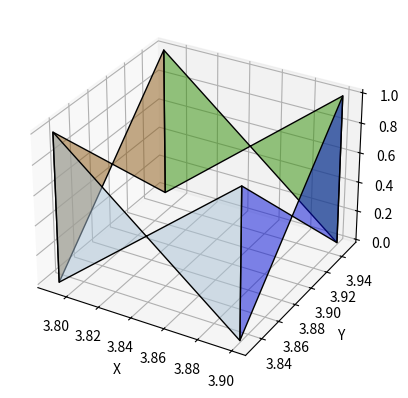

Reproduce this figure in Python.
import matplotlib.pyplot as plt
from mpl_toolkits.mplot3d.art3d import Poly3DCollection
import numpy as np

# Define the coordinates of the cuboid
cuboid_coordinates = [
    [
        [
            [3.79, 3.83, 0], [3.79, 3.83, 1], [3.79, 3.95, 0], [3.79, 3.95, 1]
        ],
        [
            [3.79, 3.95, 0], [3.79, 3.95, 1], [3.9, 3.95, 0], [3.9, 3.95, 1]
        ],
        [
            [3.9, 3.95, 0], [3.9, 3.95, 1], [3.9, 3.83, 0], [3.9, 3.83, 1]
        ],
        [
            [3.9, 3.83, 0], [3.9, 3.83, 1], [3.79, 3.83, 0], [3.79, 3.83, 1]
        ]
    ],
]

# Create a 3D plot
fig = plt.figure()
ax = fig.add_subplot(111, projection='3d')

# Plot each face of the cuboid with different colors
for cuboid in cuboid_coordinates:
    for face in cuboid:
        poly3d = [list(point) for point in face]
        # Assign a random color to each face
        face_color = [float(i) / 255 for i in np.random.randint(0, 256, 3)]
        ax.add_collection3d(Poly3DCollection([poly3d], linewidths=1, edgecolors='black', facecolors=[face_color], alpha=0.5))

# Set axis labels
ax.set_xlabel('X')
ax.set_ylabel('Y')
ax.set_zlabel('Z')

# Show the plot
plt.show()
